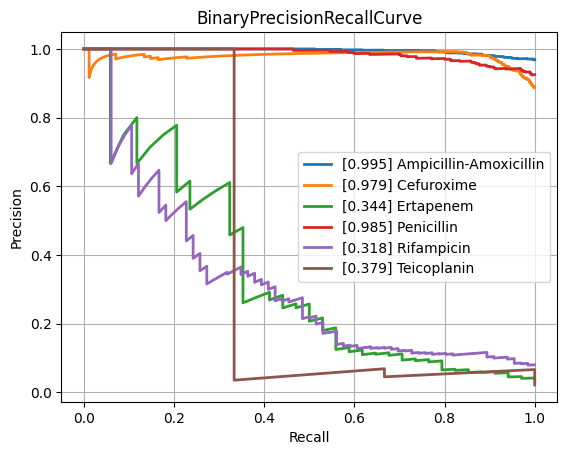

Values plotted in this chart, from the file beside it:
class, PrecisionRecallAUC, FrequencyPositiveClass, n_positives, n_negatives
Amikacin, 0.5933, 0.1279, 117, 798
Amoxicillin-Clavulanic acid, 0.8457, 0.576, 1516, 1116
Ampicillin, 0.9572, 0.8244, 2849, 607
Ampicillin-Amoxicillin, 0.9949, 0.9679, 1266, 42
Cefazolin, 0.9149, 0.7258, 135, 51
Cefepime, 0.7063, 0.3546, 985, 1793
Cefpodoxime, 0.8701, 0.5811, 43, 31
Ceftazidime, 0.7489, 0.3975, 1325, 2008
Ceftriaxone, 0.733, 0.4152, 1210, 1704
Cefuroxime, 0.9791, 0.8869, 933, 119
Ciprofloxacin, 0.733, 0.4167, 2493, 3490
Clindamycin, 0.9182, 0.7306, 1348, 497
Colistin, 0.8123, 0.2875, 184, 456
Cotrimoxazole, 0.7503, 0.4563, 3118, 3715
Ertapenem, 0.3442, 0.03895, 34, 839
Erythromycin, 0.9302, 0.7815, 1216, 340
Fosfomycin, 0.6844, 0.3402, 378, 733
Fosfomycin-Trometamol, 0.6187, 0.3393, 19, 37
Fusidic acid, 0.8014, 0.5072, 141, 137
Gentamicin, 0.9205, 0.6445, 3183, 1756
Imipenem, 0.8541, 0.4761, 2857, 3144
Levofloxacin, 0.7933, 0.4696, 594, 671
Meropenem, 0.6141, 0.2246, 908, 3135
Mupirocin, 0.4839, 0.1429, 7, 42
Nitrofurantoin, 0.4142, 0.1502, 35, 198
Norfloxacin, 0.5862, 0.283, 30, 76
Oxacillin, 0.8845, 0.6455, 448, 246
Penicillin, 0.9854, 0.9249, 480, 39
Piperacillin-Tazobactam, 0.7716, 0.4422, 2074, 2616
Rifampicin, 0.3184, 0.08029, 66, 756
Teicoplanin, 0.3785, 0.0219, 3, 134
Tetracycline, 0.6896, 0.3895, 296, 464
Tobramycin, 0.5918, 0.2518, 171, 508
Vancomycin, 0.5215, 0.08554, 197, 2106
micro, 0.8405, 0.4712, , 
macro, 0.7278, NaN, , 
